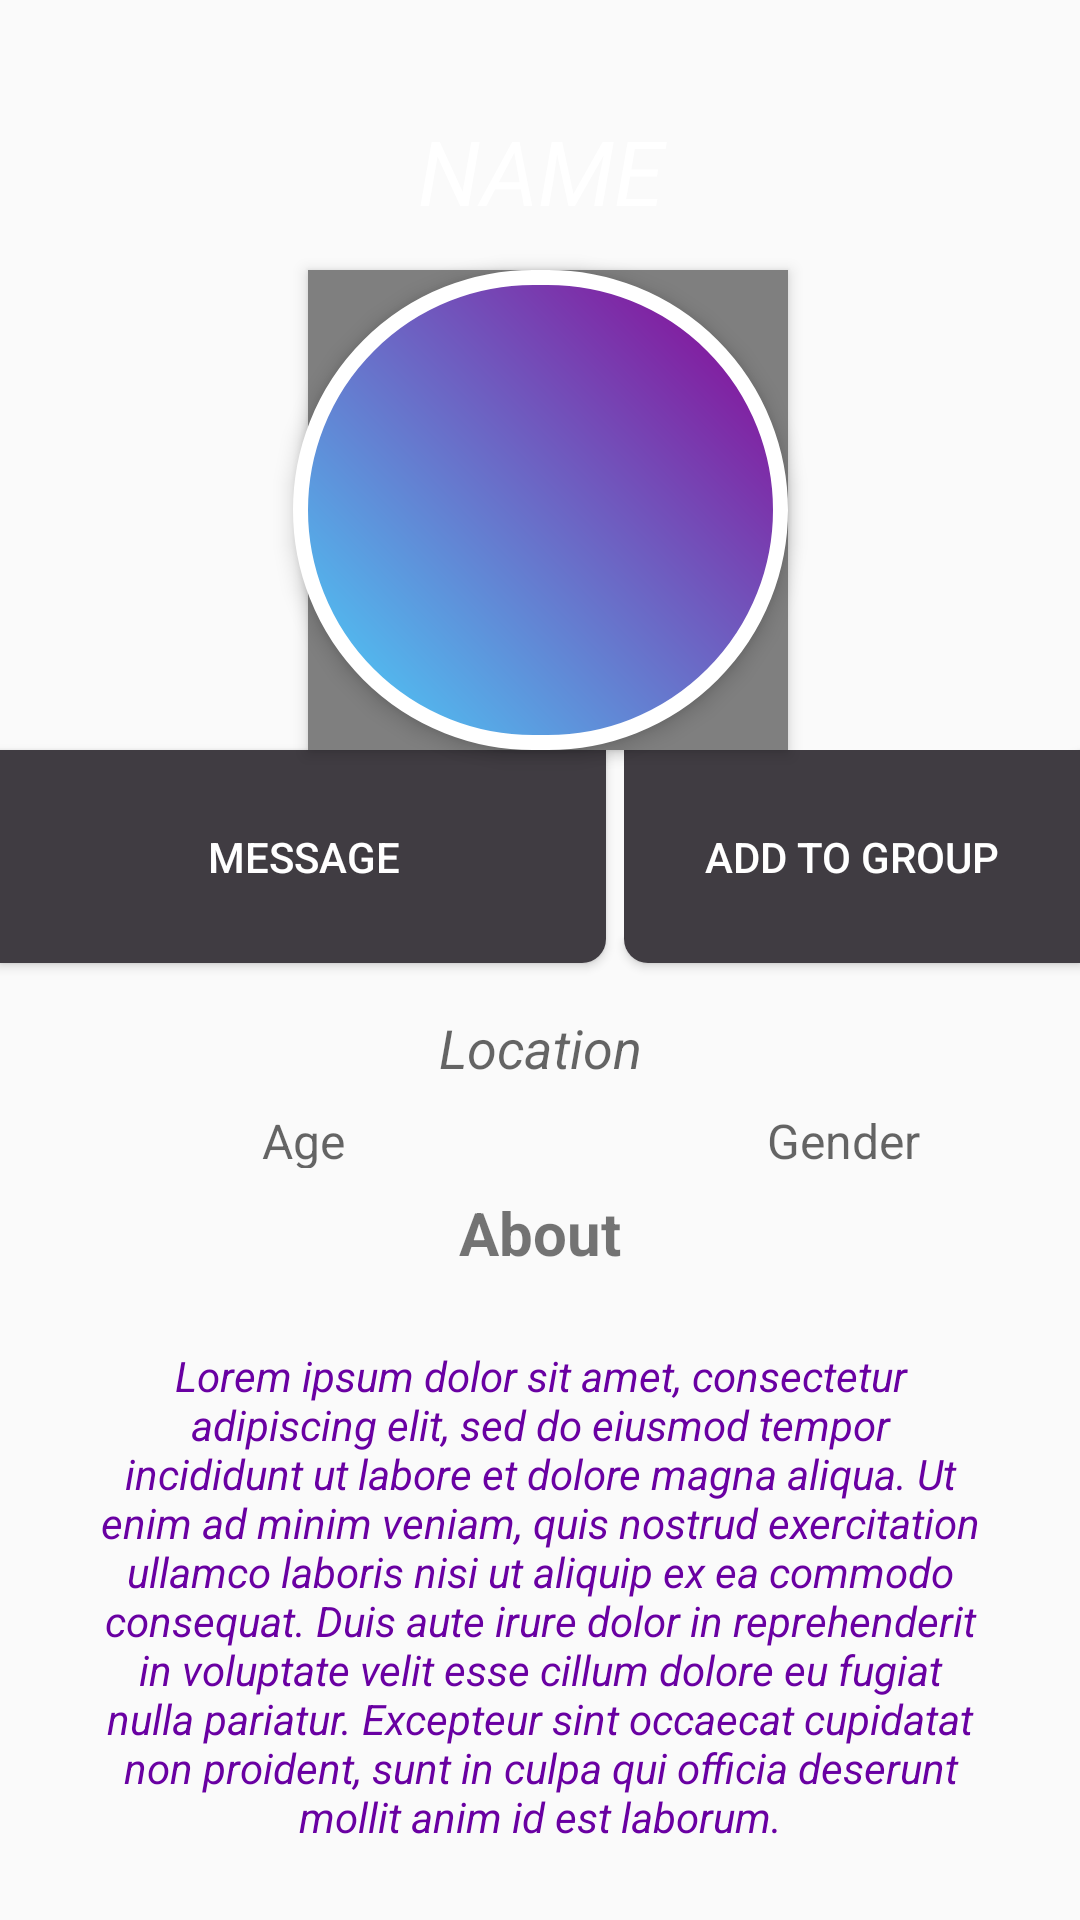

Android layout source for this screen:
<!-- AndroidManifest.xml: application theme AppTheme -->
<!-- res/layout/activity_other_user_profile.xml -->
<?xml version="1.0" encoding="utf-8"?>
<androidx.constraintlayout.widget.ConstraintLayout
        xmlns:android="http://schemas.android.com/apk/res/android"
        xmlns:tools="http://schemas.android.com/tools"
        xmlns:app="http://schemas.android.com/apk/res-auto"
        android:layout_width="match_parent"
        android:layout_height="match_parent"
        tools:context=".OtherUserProfileActivity">

        <ImageView
                android:id="@+id/imageView_other_user_profile"
                android:layout_width="wrap_content"
                android:layout_height="250dp"
                android:scaleType="centerCrop"

                app:layout_constraintEnd_toEndOf="parent"
                app:layout_constraintStart_toStartOf="parent"
                app:layout_constraintTop_toTopOf="parent"
                app:srcCompat="@drawable/hill_top_sunset"/>

        
        <ImageView
                android:id="@+id/imageView2_other_user_profile"
                android:layout_width="0dp"
                android:layout_height="0dp"
                android:src="@drawable/gradient2_opacity"
                android:translationZ="2dp"
                app:layout_constraintBottom_toBottomOf="@+id/imageView_other_user_profile"
                app:layout_constraintEnd_toEndOf="@+id/imageView_other_user_profile"
                app:layout_constraintStart_toStartOf="@+id/imageView_other_user_profile"
                app:layout_constraintTop_toTopOf="@+id/imageView_other_user_profile" />

        
        <Button
                android:id="@+id/photo_other_user_profile"
                android:layout_width="165dp"
                android:layout_height="160dp"
                android:layout_marginTop="90dp"
                android:layout_marginEnd="8dp"
                android:background="@drawable/rounded_image"
                android:textColor="#ffffff"
                android:translationZ="2dp"
                app:layout_constraintEnd_toEndOf="@+id/imageView2_other_user_profile"
                app:layout_constraintHorizontal_bias="0.514"
                app:layout_constraintStart_toStartOf="@+id/imageView2_other_user_profile"
                app:layout_constraintTop_toTopOf="@+id/imageView2_other_user_profile"/>

        <Button
                android:id="@+id/message_button_other_user_profile"
                android:layout_width="202dp"
                android:layout_height="71dp"
                android:gravity="center"
                android:text="Message"
                android:textColor="#ffffff"
                android:background="@drawable/profile_button_round_bottom_right"
                app:layout_constraintStart_toStartOf="parent"
                app:layout_constraintTop_toBottomOf="@+id/imageView2_other_user_profile"
        />

        <Button
                android:id="@+id/add_to_group_button_other_user_profile"
                android:layout_width="0dp"
                android:layout_height="0dp"
                android:background="@drawable/profile_button_round_bottom_left"
                android:gravity="center"
                android:text="ADD TO GROUP"
                android:textColor="#ffffff"
                app:layout_constraintEnd_toEndOf="parent"
                app:layout_constraintStart_toEndOf="@+id/message_button_other_user_profile"
                app:layout_constraintTop_toBottomOf="@+id/imageView_other_user_profile"
                app:layout_constraintBottom_toBottomOf="@+id/message_button_other_user_profile"
                android:layout_marginStart="6dp"/>

        <TextView
                android:id="@+id/name_textView_other_user_profile"
                android:layout_width="wrap_content"
                android:layout_height="wrap_content"
                android:layout_marginStart="8dp"
                android:layout_marginEnd="8dp"
                android:ems="10"
                android:inputType="textPersonName"
                android:hint="Name"
                android:textStyle="italic"
                android:textSize="30dp"
                android:gravity="center"
                android:textColor="#FFFFFF"
                android:translationZ="3dp"
                app:layout_constraintEnd_toEndOf="parent"
                app:layout_constraintStart_toStartOf="parent"
                android:layout_marginTop="24dp"
                app:layout_constraintTop_toTopOf="@+id/imageView2_other_user_profile"
                app:layout_constraintBottom_toTopOf="@+id/circle_image_view_other_user_profile" android:text="NAME"
                android:layout_marginBottom="8dp"
                app:layout_constraintHorizontal_bias="0.506"
                app:layout_constraintVertical_bias="0.717"/>

        <TextView
                android:id="@+id/age_textView_other_user_profile"
                android:layout_width="202dp"
                android:layout_height="20dp"
                android:layout_marginTop="8dp"
                android:ems="10"
                android:gravity="center"
                android:hint="Age"
                android:inputType="textPersonName"
                android:textColor="#6900a2"
                android:textSize="16dp"
                app:layout_constraintStart_toStartOf="parent"
                app:layout_constraintTop_toBottomOf="@+id/location_textView_other_user_profile" />

        <TextView
                android:id="@+id/gender_textView_other_user_profile"
                android:layout_width="0dp"
                android:layout_height="wrap_content"
                android:ems="10"
                android:gravity="center"
                android:hint="Gender"
                android:inputType="textPersonName"
                android:textColor="#6900a2"
                android:textSize="16dp"
                app:layout_constraintBaseline_toBaselineOf="@+id/age_textView_other_user_profile"
                app:layout_constraintEnd_toEndOf="parent"
                app:layout_constraintStart_toEndOf="@+id/age_textView_other_user_profile" />

        <TextView
                android:id="@+id/about_textView_other_user_profile"
                android:layout_width="wrap_content"
                android:layout_height="wrap_content"
                android:layout_marginStart="8dp"
                android:layout_marginTop="8dp"
                android:layout_marginEnd="8dp"
                android:ems="10"
                android:gravity="center"
                android:inputType="textPersonName"
                android:text="About"
                android:textStyle="bold"
                android:textSize="20dp"
                app:layout_constraintEnd_toEndOf="parent"
                app:layout_constraintStart_toStartOf="parent"
                app:layout_constraintTop_toBottomOf="@+id/age_textView_other_user_profile" />

        <TextView
                android:id="@+id/aboutInfo_textView_other_user_profile"
                android:layout_width="0dp"
                android:layout_height="0dp"
                android:layout_marginStart="32dp"
                android:layout_marginTop="8dp"
                android:layout_marginEnd="32dp"
                android:layout_marginBottom="8dp"
                android:gravity="center"
                android:textStyle="italic"
                android:text="Lorem ipsum dolor sit amet, consectetur adipiscing elit, sed do eiusmod tempor
         incididunt ut labore et dolore magna aliqua. Ut enim ad minim veniam, quis nostrud exercitation
         ullamco laboris nisi ut aliquip ex ea commodo consequat. Duis aute irure dolor in reprehenderit
         in voluptate velit esse cillum dolore eu fugiat nulla pariatur. Excepteur sint occaecat cupidatat
          non proident, sunt in culpa qui officia deserunt mollit anim id est laborum."
                android:textColor="#6900a2"
                app:layout_constraintBottom_toBottomOf="parent"
                app:layout_constraintEnd_toEndOf="parent"
                app:layout_constraintStart_toStartOf="parent"
                app:layout_constraintTop_toBottomOf="@+id/about_textView_other_user_profile" />

        <TextView
                android:id="@+id/location_textView_other_user_profile"
                android:layout_width="0dp"
                android:layout_height="wrap_content"
                android:hint="Location"
                android:gravity="center"
                android:textStyle="italic"
                android:textColor="#6900a2"
                android:textSize="18dp"


                app:layout_constraintEnd_toEndOf="@+id/name_textView_other_user_profile"
                app:layout_constraintStart_toStartOf="@+id/name_textView_other_user_profile"
                android:layout_marginTop="16dp"
                app:layout_constraintTop_toBottomOf="@+id/message_button_other_user_profile"/>

        <de.hdodenhof.circleimageview.CircleImageView
                android:layout_width="160dp"
                android:layout_height="160dp"
                app:civ_border_width="4dp"
                app:civ_border_color="#ffffff"
                app:layout_constraintEnd_toEndOf="@+id/photo_other_user_profile"
                app:layout_constraintStart_toStartOf="@+id/photo_other_user_profile"
                app:layout_constraintHorizontal_bias="1.0"
                app:layout_constraintTop_toTopOf="@+id/photo_other_user_profile"
                app:layout_constraintBottom_toBottomOf="@id/photo_other_user_profile"
                android:id="@+id/circle_image_view_other_user_profile"
                android:translationZ="3dp"/>

        </androidx.constraintlayout.widget.ConstraintLayout>
<!-- resources referenced by this layout -->
<resources>
  <!-- drawable gradient2_opacity (drawable) -->
  <?xml version="1.0" encoding="utf-8"?>
  <shape xmlns:android="http://schemas.android.com/apk/res/android">
      <gradient
          android:angle="135"
          android:endColor="#AE7700FF"
          android:startColor="#92FFF100" />
  </shape>
  <!-- drawable profile_button_round_bottom_left (drawable) -->
  <?xml version="1.0" encoding="utf-8"?>
  <shape xmlns:android="http://schemas.android.com/apk/res/android">
      <solid android:color="#403c42"/>
      <corners
      android:bottomLeftRadius="8dp"/>
  </shape>
  <!-- drawable profile_button_round_bottom_right (drawable) -->
  <?xml version="1.0" encoding="utf-8"?>
  <shape xmlns:android="http://schemas.android.com/apk/res/android">
      <solid android:color="#403c42"/>
      <corners
              android:bottomRightRadius="8dp"/>
  </shape>
  <!-- drawable rounded_image (drawable) -->
  <?xml version="1.0" encoding="utf-8"?>
  <shape xmlns:android="http://schemas.android.com/apk/res/android"
              android:shape="rectangle">
      
      <gradient android:angle="225"
          android:endColor="#49D6FD"
          android:startColor="#8B0091"/>
      <corners android:radius="78dp"/>
      <stroke android:width="5dp" android:color="#ffffff"/>
  </shape>
  <style name="AppTheme" parent="Theme.AppCompat.Light.DarkActionBar">
          
          <item name="colorPrimary">@color/colorPrimary</item>
          <item name="colorPrimaryDark">@color/colorPrimaryDark</item>
          <item name="colorAccent">@color/colorAccent</item>
      </style>
  <color name="colorPrimary">#6900A2</color>
  <color name="colorPrimaryDark">#00574B</color>
  <color name="colorAccent">#D81B60</color>
</resources>
